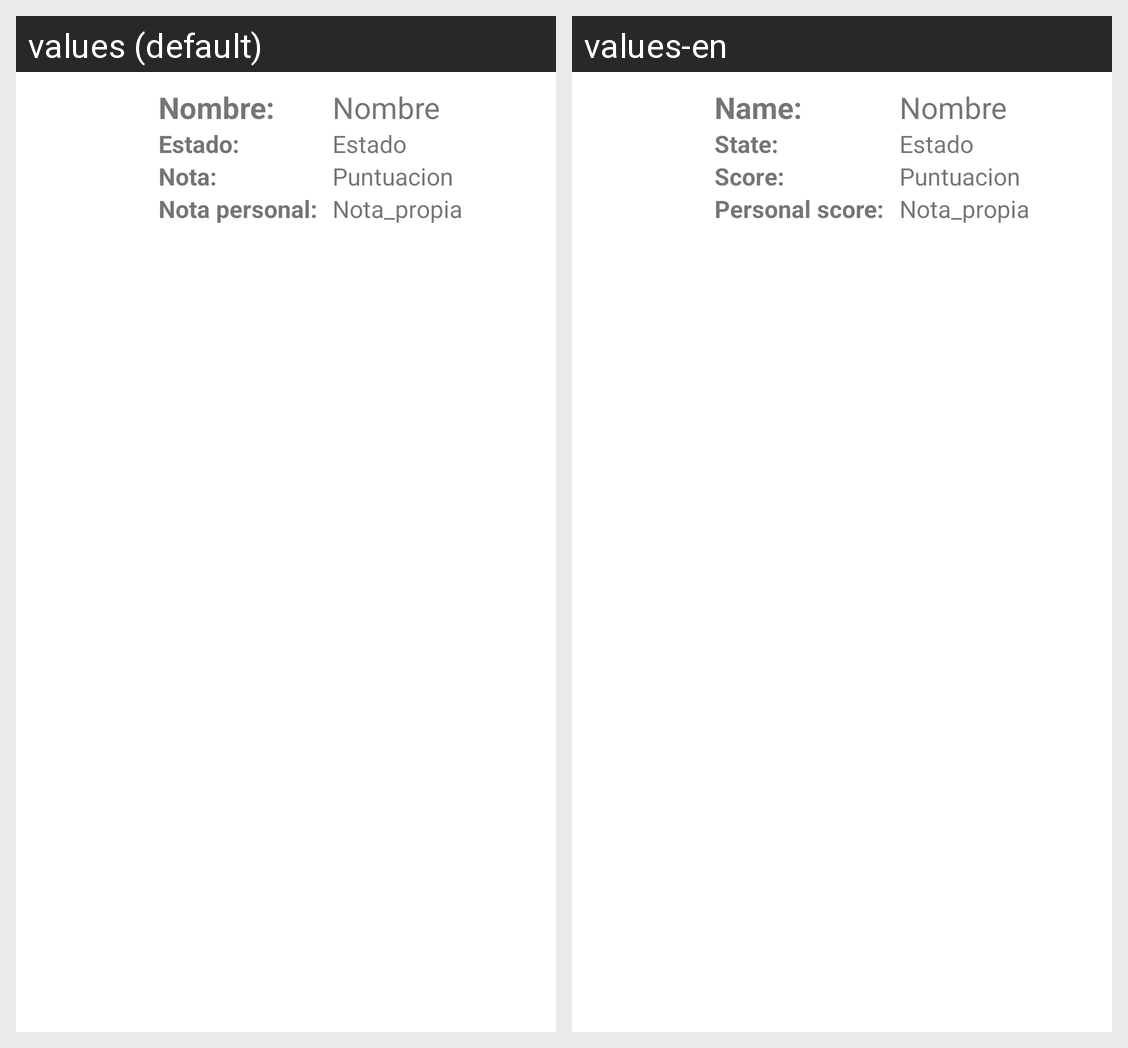

Locale-by-locale string values for the Android screen shown in this grid:
Android screen res/layout/videojuego_lista_item.xml rendered under 2 locales, left to right: values (default), values-en. Device: Nexus 5 (rendered at 1080×1920; each locale shown at half size, 540×960, under a caption strip naming it); theme Theme.AppVideojuegos.
Strings drawn on this screen, with the default value and each locale's value (text and hints the layout hard-codes, and strings that could not be matched under every locale, appear in the picture but are not listed):

nombre_item
  values: Nombre:
  values-en: Name:

estado_item
  values: Estado:
  values-en: State:

nota_item
  values: Nota:
  values-en: Score:

nota_lista_item
  values: Nota personal:
  values-en: Personal score:
